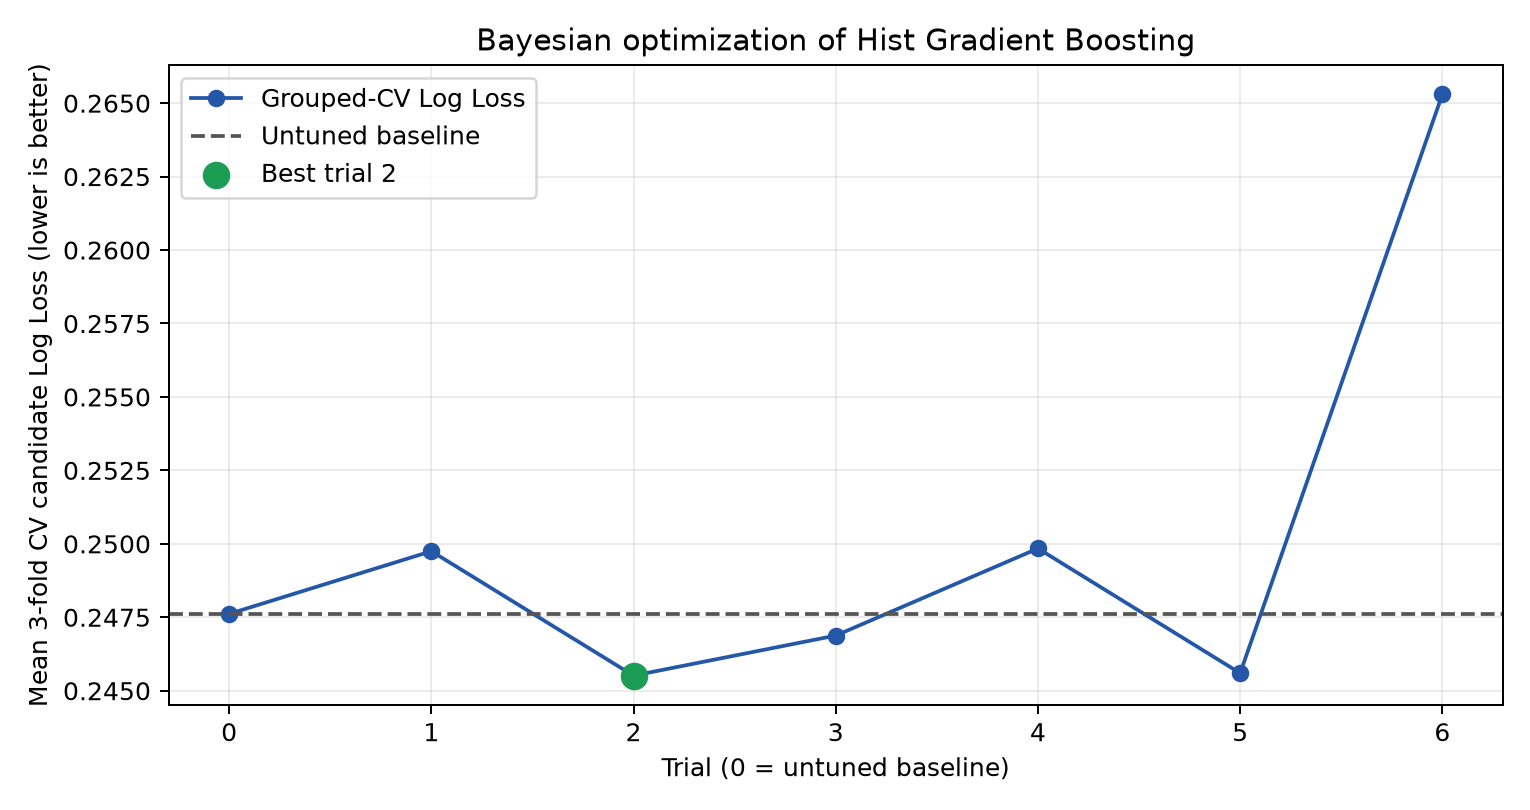

Values plotted in this chart, from the file beside it:
trial, method, learning_rate, max_leaf_nodes, min_samples_leaf, l2_regularization, max_iter, mean_cv_log_loss, fit_seconds_total
1, random_initialization, 0.06042, 22, 143, 1.853, 41, 0.2497, 26.43
2, random_initialization, 0.1644, 29, 85, 3.264, 38, 0.2455, 25.72
3, random_initialization, 0.1944, 29, 177, 3.764, 51, 0.2469, 30.88
4, gaussian_process_expected_improvement, 0.08138, 29, 210, 3.685, 28, 0.2498, 20.06
5, gaussian_process_expected_improvement, 0.1275, 23, 131, 4.544, 67, 0.2456, 36.97
6, gaussian_process_expected_improvement, 0.03026, 24, 71, 2.652, 43, 0.2653, 26.66
